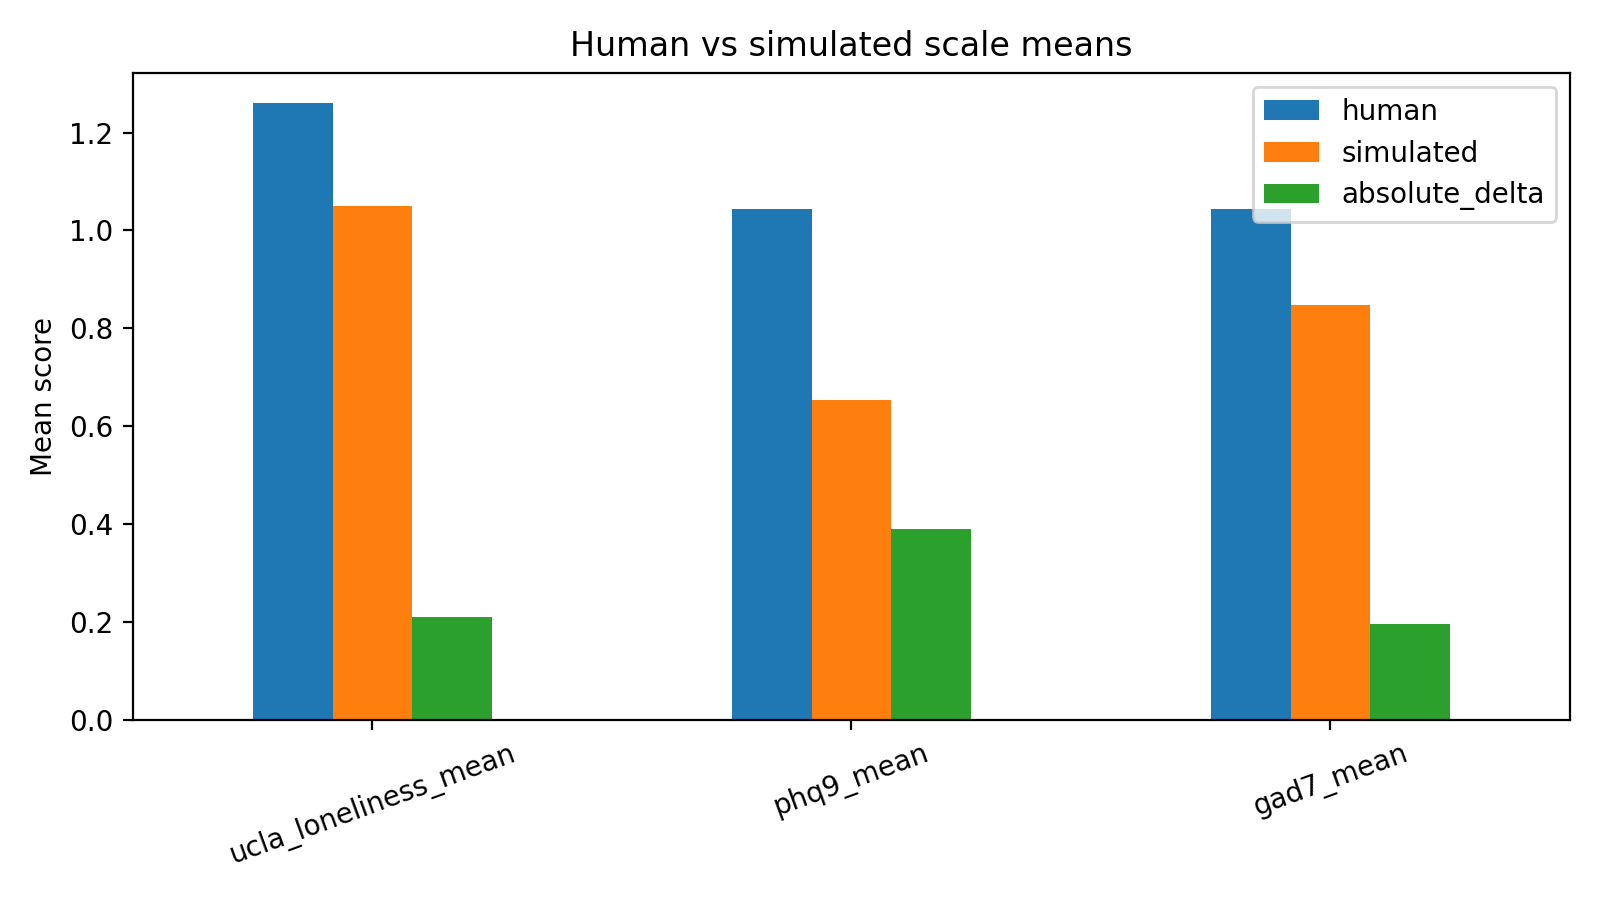

Source data for this figure (header and first rows):
scale, human, simulated, absolute_delta
ucla_loneliness_mean, 1.259, 1.05, 0.2094
phq9_mean, 1.044, 0.6542, 0.3903
gad7_mean, 1.045, 0.8482, 0.1964
